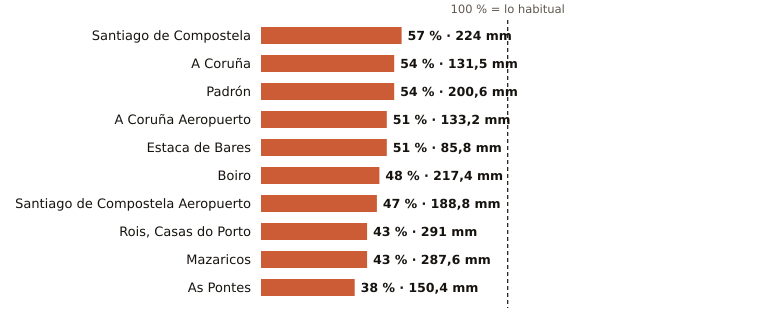

Data behind this chart, as committed beside it:
estacion, provincia, indicativo, mm_otono, referencia_mm, pct, periodo_referencia, hasta, hora
Santiago de Compostela, A Coruña, 1475X, 224.0, 395.4, 57, 1991-2020, 2026-11-14, 3
A Coruña, A Coruña, 1387, 131.5, 243.7, 54, 1991-2020, 2026-11-14, 3
Padrón, A Coruña, 1473A, 200.6, 374.4, 54, 1997-2025, 2026-11-14, 3
A Coruña Aeropuerto, A Coruña, 1387E, 133.2, 262.4, 51, 1991-2020, 2026-11-14, 3
Estaca de Bares, A Coruña, 1351, 85.8, 167.2, 51, 1995-2025, 2026-11-14, 3
Boiro, A Coruña, 1442U, 217.4, 452.5, 48, 1991-2020, 2026-11-14, 2
Santiago de Compostela Aeropuerto, A Coruña, 1428, 188.8, 404.3, 47, 1991-2020, 2026-11-14, 3
Rois, Casas do Porto, A Coruña, 1476R, 291.0, 680.1, 43, 1991-2020, 2026-11-13, 
Mazaricos, A Coruña, 1406X, 287.6, 668.0, 43, 2007-2025, 2026-11-13, 
As Pontes, A Coruña, 1363X, 150.4, 392.6, 38, 2009-2025, 2026-11-13, 
